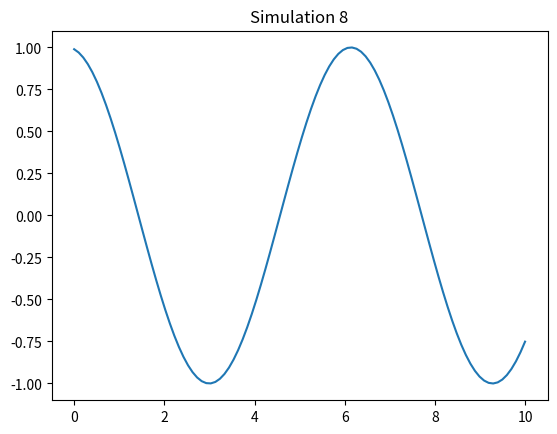

Generate this figure with matplotlib:
import numpy as np
import matplotlib.pyplot as plt

def run_sim():
    t = np.linspace(0, 10, 100)
    plt.plot(t, np.sin(t + 8))
    plt.title("Simulation 8")
    plt.savefig("sim_8.png")

if __name__ == "__main__":
    run_sim()
